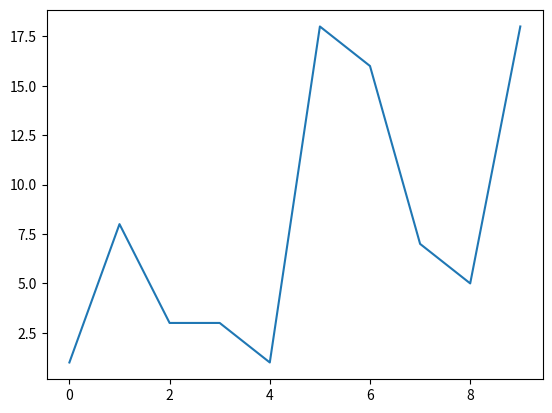

The script that saved this image:
import matplotlib.pyplot as plt 
import numpy as np 

x = np.random.randint(1, 20, 10)

plt.plot(x)
plt.show()
